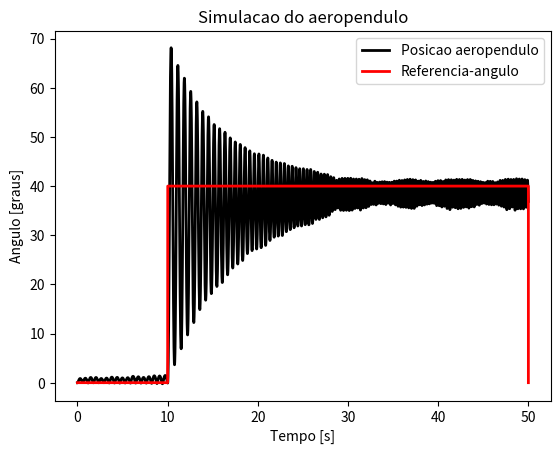
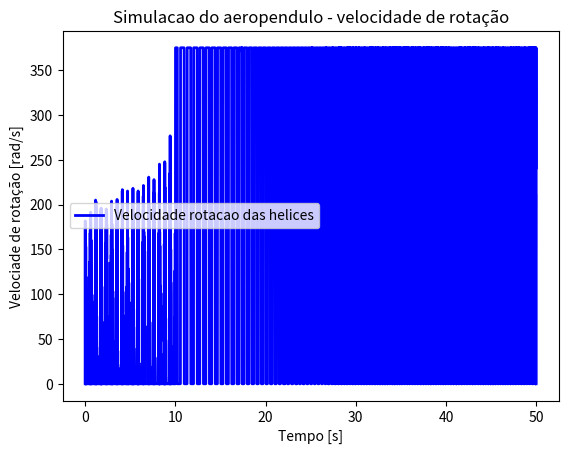

Generate these figures, in order, with matplotlib:
#Este codigo vem para simular o comportamento de um aeropendulo
#Materia: controle linear

# Importando bibliotecas
from scipy.integrate import odeint
import numpy as np
from random import uniform
import matplotlib.pyplot as plt
import tqdm

#%% Dinamica do aeropendulo

# Definindo dinamica da planta
#Esta funcao segue a documentacao da funcao odeint : https://www.youtube.com/watch?v=PfXJWa4TrXY (17-09-2020)
def din_aeropendulo(y, t, v):#dinamica do aeropendulo y = theta_pp /  t= tempo discreto /v = rotacao do motor
    theta,theta_p = y #y é uma lista com [theta,theta_p]
    Lh = 0.32 #metros
    Kh = 2.12829*(10 ** -5)#N/(rad/s)²
    I = 0.0264 #kgm²
    m = 0.3182 # kg
    g = 9.81 #m/s²
    b = 0.006856 #(rad/s)^(-1)
    omega = theta_p #velocidade do aeropendulo
    omega_p = [ omega , ((Lh*Kh/I)*(v ** 2) - (Lh*m*g/I)*np.sin(theta) - (b/I)*omega) ]
    return omega_p #omega_p = theta_pp



#%%======= Parametros de simulacao
# Parametros de simulacao
Ta = 1e-3  # intervalo de amostragem
Tsim = 50 #tempo final
kend = int(Tsim/Ta) # quantidade de iteracoes

# scopes
v =np.zeros(kend)  # velocidade de rotacao do motor
theta = np.zeros(kend) # Angulo do pendulo com a estrutura
theta_med = np.zeros(kend) # Angulo do pendulo com a estrutura
theta_p = np.zeros(kend) # valocidade de aeropendulo
theta_pp = np.zeros(kend) # aceleracao do aeropendulo
erro = np.zeros(kend)  #Erro do sistema
theta_ref = np.zeros(kend) # Angulacao requerida ou referenciada


#Parametros do controlador
Kp = 20000 #Só pra testar mesmo

#%%=======================Loop percorrendo o tempo do experimento
for k in tqdm.tqdm((range(kend-1))):

    if(Ta*k >= 10):
        theta_ref[k] = 40 #graus
    
    theta_ref[k] = theta_ref[k]*np.pi/180  #converte para radianos
    
    erro[k] = theta_ref[k] - theta_med[k]
    v[k]= Kp*erro[k]
        
    v[k] = min(v[k], 375)  # maximo 375 rad/s
    v[k] = max(v[k], 0)  # minimo 0
    
    sol = odeint(din_aeropendulo, [theta[k] , theta_p[k]], [ 0.0, Ta ], args= (v[k],))
    theta[k+1],theta_p[k+1] = sol[1,:] 
    theta_med[k+1] = theta[k+1] + uniform(-0.01, 0.01)
#%%======================Plotando resultado:

plt.figure()
plt.plot(np.linspace(0, Tsim,kend) , theta*180.0/np.pi, lw =2.0 , color="k", label = "Posicao aeropendulo")
plt.plot(np.linspace(0, Tsim,kend) , theta_ref*180.0/np.pi, lw =2.0 , color="r", label = "Referencia-angulo")
plt.xlabel("Tempo [s]")
plt.ylabel("Angulo [graus]")
plt.title("Simulacao do aeropendulo")
plt.legend()
plt.show()

plt.figure()
plt.plot(np.linspace(0, Tsim,kend), v , lw = 2.0, color = "b", label = "Velocidade rotacao das helices")
plt.xlabel("Tempo [s]")
plt.ylabel("Velociade de rotação [rad/s]")
plt.title("Simulacao do aeropendulo - velocidade de rotação")
plt.legend()
plt.show()
    
    
    
    
